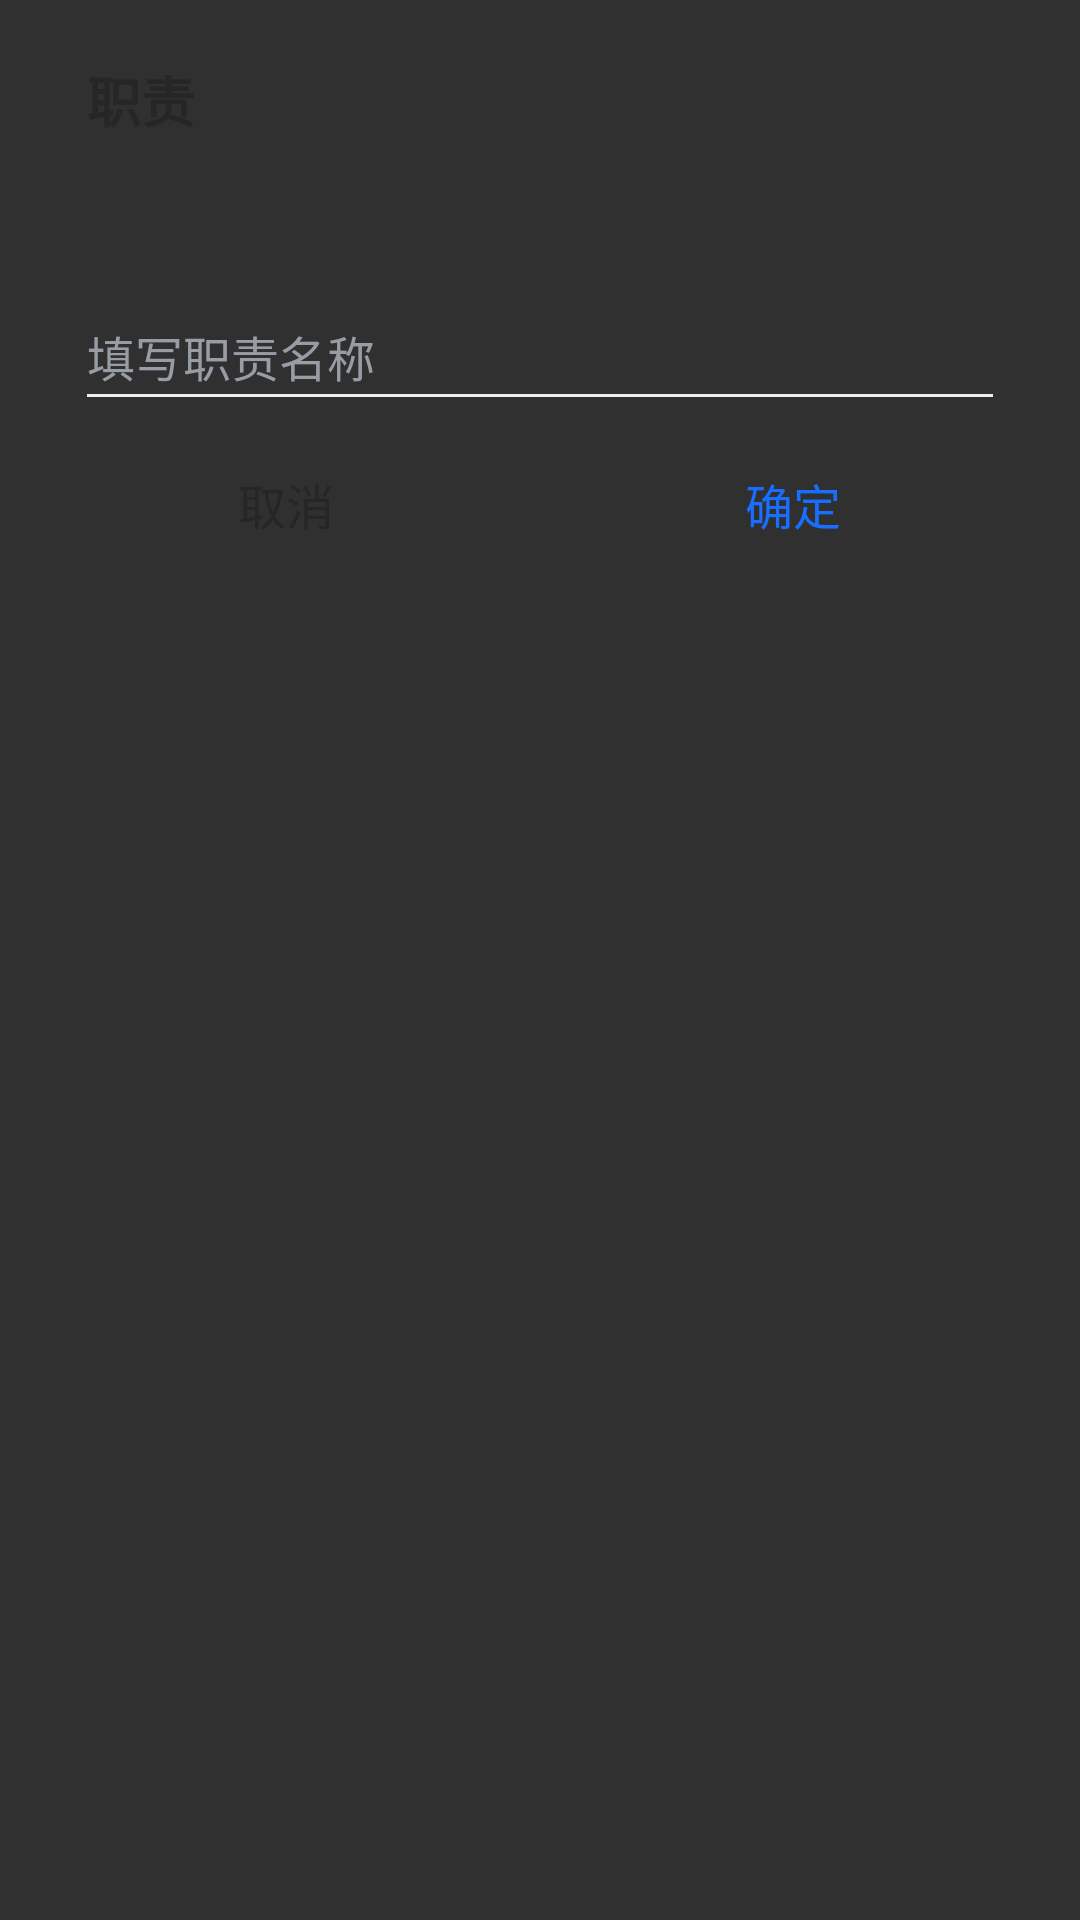

Here is an Android app screen rendered from its layout file. Give the layout XML and the strings, colors and styles it references.
<!-- AndroidManifest.xml: application theme Theme.Design.NoActionBar -->
<!-- res/layout/pop_normal.xml -->
<?xml version="1.0" encoding="utf-8"?>
<RelativeLayout xmlns:android="http://schemas.android.com/apk/res/android"
    android:layout_width="match_parent"
    android:layout_height="wrap_content">

    <LinearLayout
        android:layout_width="match_parent"
        android:layout_height="204dp"
        android:layout_marginLeft="11dp"
        android:layout_marginRight="11dp"
        android:layout_marginBottom="11dp"
        android:background="@drawable/bg_ffffff_8"
        android:orientation="vertical">

        <TextView
            android:id="@+id/tv_type"
            android:layout_width="wrap_content"
            android:layout_height="wrap_content"
            android:layout_marginLeft="18dp"
            android:layout_marginTop="20dp"
            android:text="职责"
            android:textColor="#262626"
            android:textSize="18sp"
            android:textStyle="bold"></TextView>

        <EditText
            android:id="@+id/ed_content"
            android:layout_width="match_parent"
            android:layout_height="25dp"
            android:layout_below="@id/tv_type"
            android:layout_marginLeft="18dp"
            android:layout_marginTop="60dp"
            android:layout_marginRight="18dp"
            android:background="@null"
            android:focusable="true"
            android:focusableInTouchMode="true"
            android:hint="填写职责名称"

            android:singleLine="true"
            android:textColor="#262626"
            android:textColorHint="#979DA5"
            android:textCursorDrawable="@drawable/cursor_et"
            android:textSize="16sp"></EditText>

        <View
            android:layout_width="match_parent"
            android:layout_height="1dp"
            android:layout_marginLeft="18dp"
            android:layout_marginRight="18dp"
            android:background="#eeeeee"></View>


        <LinearLayout
            android:layout_width="match_parent"
            android:layout_height="match_parent"
            android:weightSum="2">

            <TextView
                android:id="@+id/tv_cancel"
                android:layout_width="0dp"
                android:layout_height="match_parent"
                android:layout_weight="1"
                android:gravity="center"
                android:text="取消"
                android:textColor="#262626"
                android:textSize="16sp"></TextView>

            <TextView
                android:id="@+id/tv_submit"
                android:layout_width="0dp"
                android:layout_height="match_parent"
                android:layout_weight="1"
                android:gravity="center"
                android:text="确定"
                android:textColor="#186fff"
                android:textSize="16sp"></TextView>

        </LinearLayout>
    </LinearLayout>

</RelativeLayout>
<!-- resources referenced by this layout -->
<resources>
  <!-- drawable cursor_et (drawable) -->
  <?xml version="1.0" encoding="utf-8"?>
  <shape xmlns:android="http://schemas.android.com/apk/res/android" android:shape="rectangle" >
      <size android:width="1dp" />
      <solid android:color="#000000"  />
  </shape>
</resources>
